Run: headless pygame with SDL's dummy video driver; simulated clock (each Clock.tick advances the game by its frame time, no real sleeping); random seed 0; keys injected as events and as key.get_pressed() state; no mouse input.
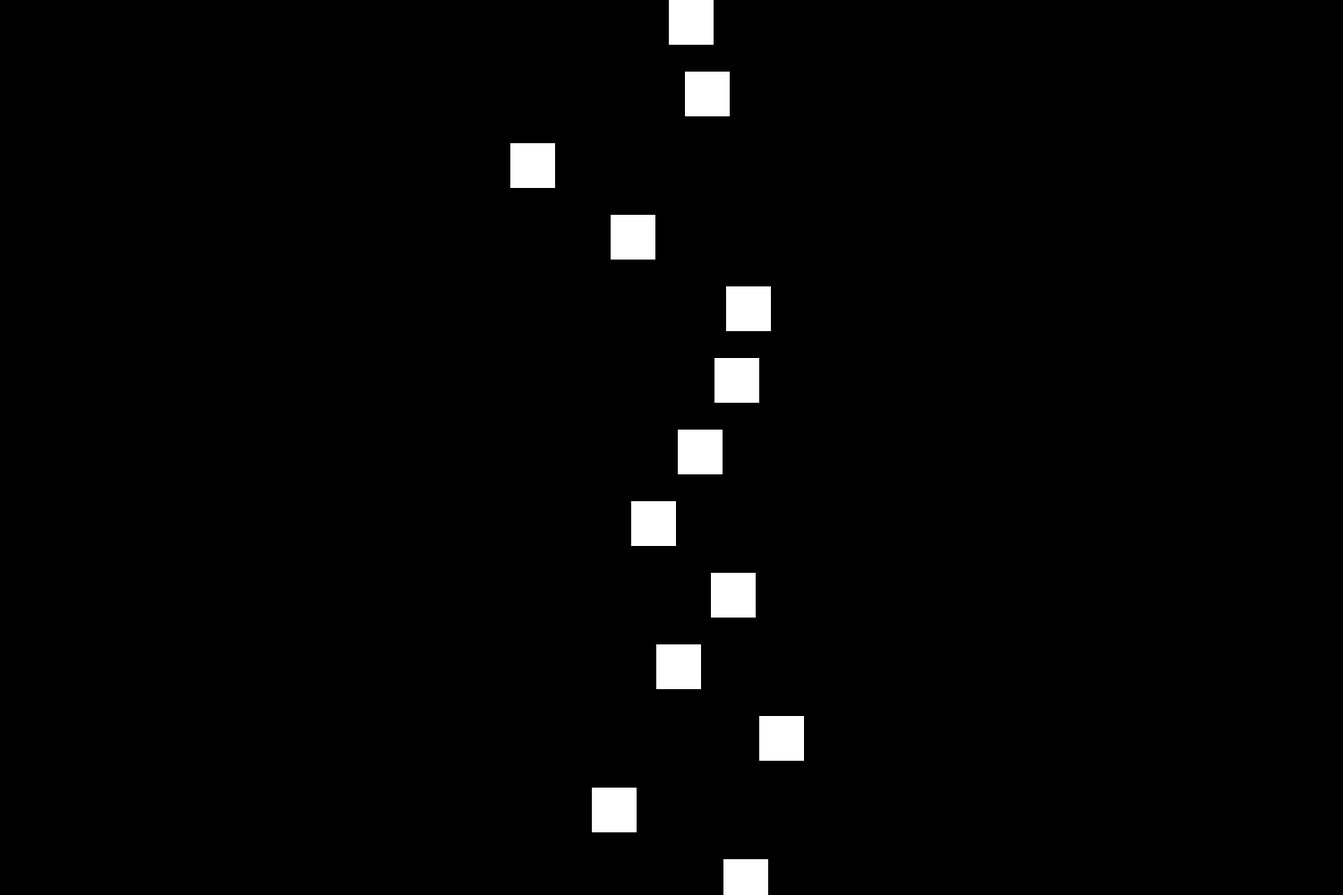
Frame 1 of 4 · flips 1–60 · no input
Frame 2 of 4 · flips 61–180 · tapped SPACE, RETURN · held RIGHT (→), D · screen unchanged from frame 1, image omitted
Frame 3 of 4 · flips 181–300 · held DOWN (↓), S · screen unchanged from frame 2, image omitted
Frame 4 of 4 · flips 301–420 · held LEFT (←), A, UP (↑), W · screen unchanged from frame 3, image omitted

The pygame program that drew these frames:

import pygame
import sys
import random
from pygame.locals import *

pygame.init()

screen_width = 1500
screen_height = 1000

black = (0, 0, 0)
white = (255, 255, 255)

screen = pygame.display.set_mode((screen_width, screen_height))
pygame.display.set_caption("Staggered Asteroids")

num_asteroids = 20
asteroid_width = 50
asteroid_height = 50
space_between_asteroids = 30

class Asteroid:
    def __init__(self, x, y, width, height):
        self.x = x
        self.y = y
        self.width = width
        self.height = height

    def draw(self, surface):
        pygame.draw.rect(surface, white, (self.x, self.y, self.width, self.height))

asteroids = []
current_y = 0

for i in range(num_asteroids):
    x = random.randint(screen_width // 2 - 200, screen_width // 2 + 200 - asteroid_width)
    asteroids.append(Asteroid(x, current_y, asteroid_width, asteroid_height))
    current_y += asteroid_height + space_between_asteroids

def main():
    running = True

    while running:
        for event in pygame.event.get():
            if event.type == pygame.QUIT:
                pygame.quit()
                sys.exit()

        screen.fill(black)

        for asteroid in asteroids:
            asteroid.draw(screen)

        pygame.display.flip()
        pygame.time.Clock().tick(60)

if __name__ == "__main__":
    main()
